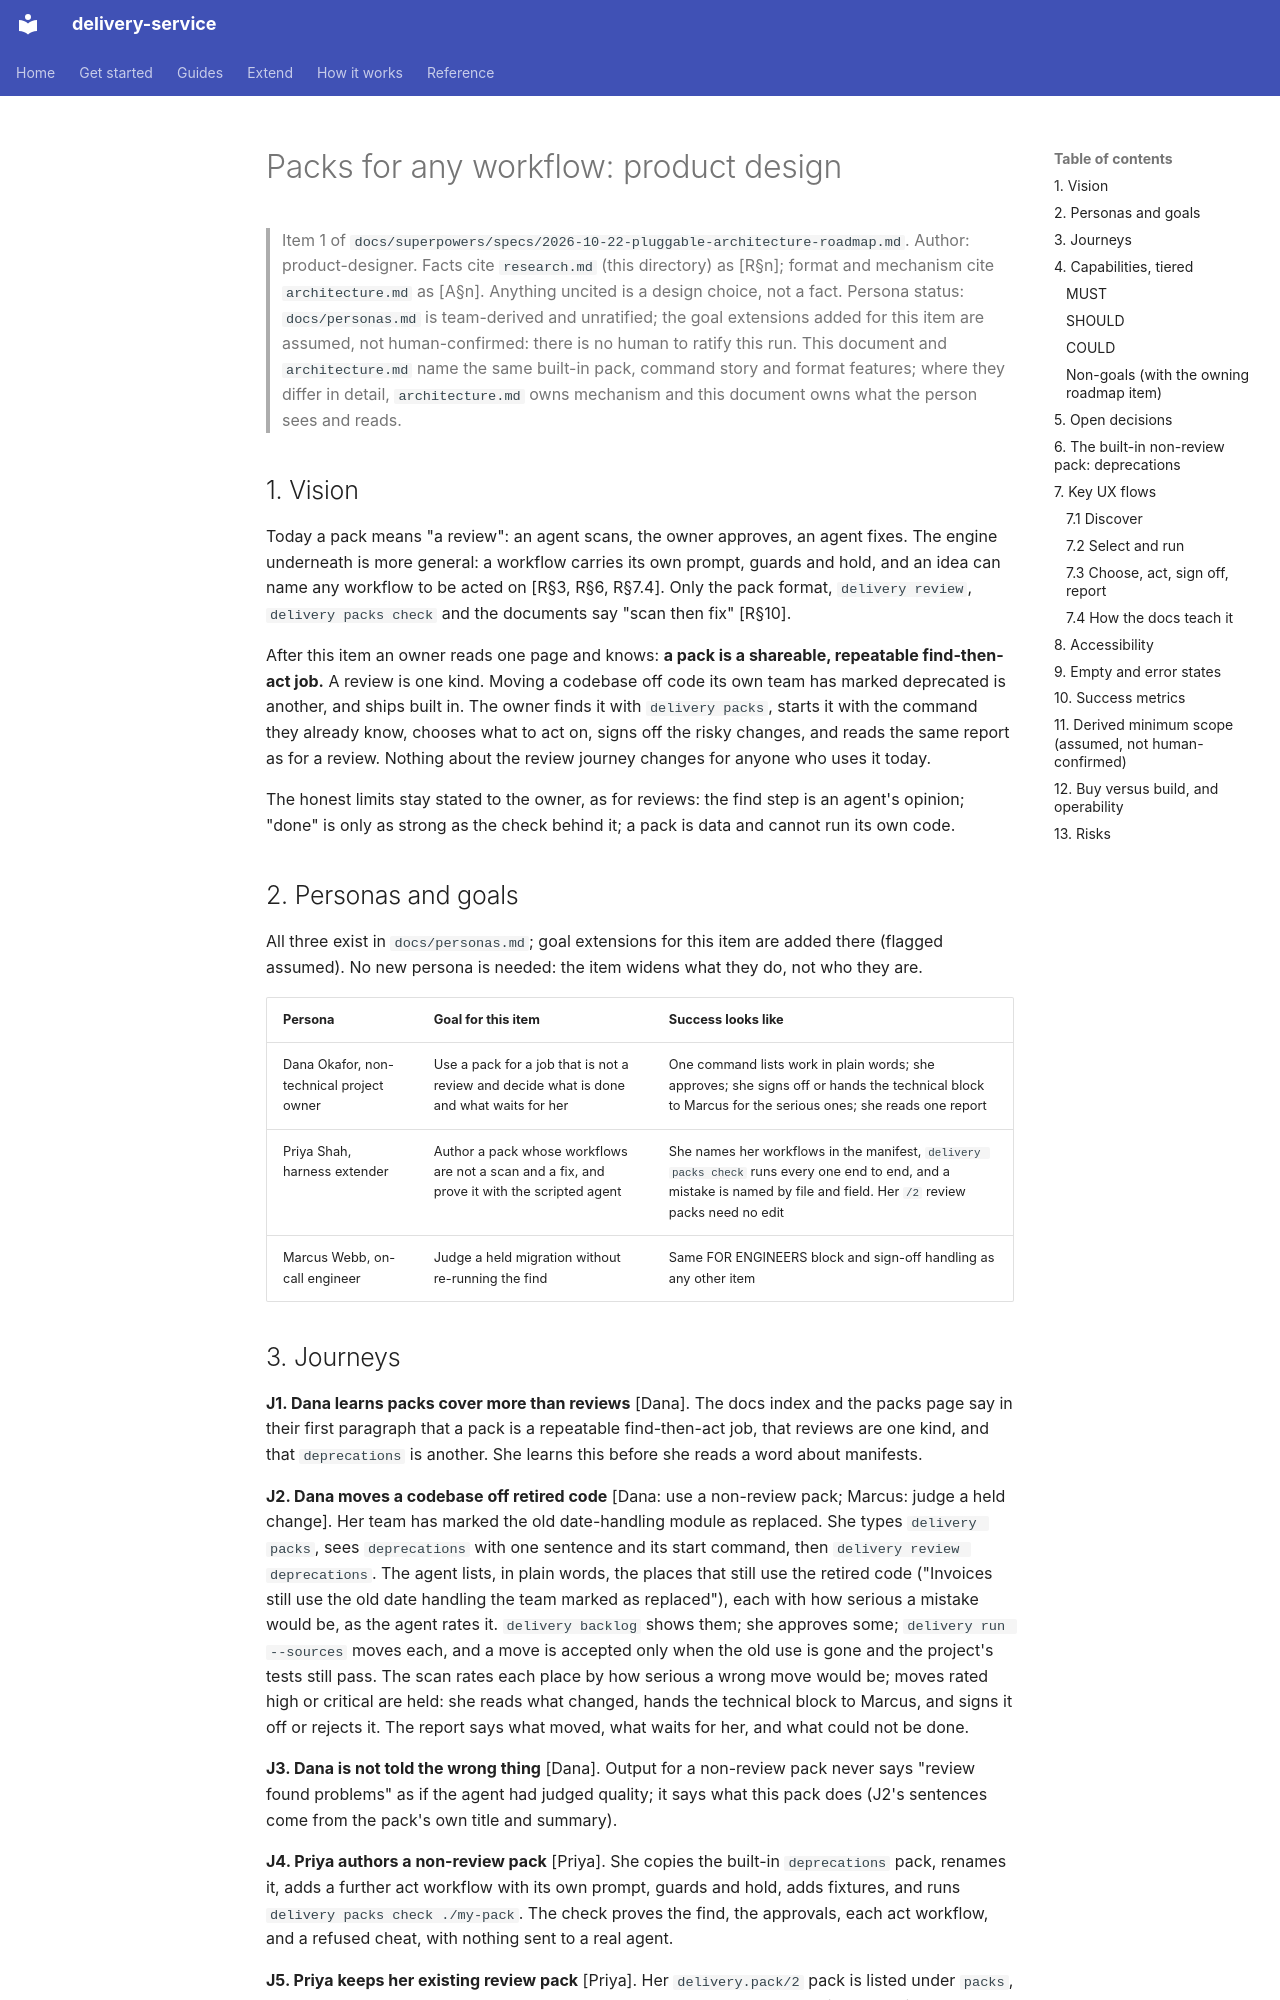

repository: jorjives/delivery-service · page: prd/2026-10-23-packs-for-any-workflow/product-design/index.html · generator: mkdocs

# Packs for any workflow: product design

> Item 1 of `docs/superpowers/specs/2026-10-22-pluggable-architecture-roadmap.md`.
> Author: product-designer. Facts cite `research.md` (this directory) as [R§n]; format and mechanism cite `architecture.md` as [A§n]. Anything uncited is a design choice, not a fact.
> Persona status: `docs/personas.md` is team-derived and unratified; the goal extensions added for this item are assumed, not human-confirmed: there is no human to ratify this run.
> This document and `architecture.md` name the same built-in pack, command story and format features; where they differ in detail, `architecture.md` owns mechanism and this document owns what the person sees and reads.

## 1. Vision

Today a pack means "a review": an agent scans, the owner approves, an agent fixes. The engine underneath is more general: a workflow carries its own prompt, guards and hold, and an idea can name any workflow to be acted on [R§3, R§6, R§7.4]. Only the pack format, `delivery review`, `delivery packs check` and the documents say "scan then fix" [R§10].

After this item an owner reads one page and knows: **a pack is a shareable, repeatable find-then-act job.** A review is one kind. Moving a codebase off code its own team has marked deprecated is another, and ships built in. The owner finds it with `delivery packs`, starts it with the command they already know, chooses what to act on, signs off the risky changes, and reads the same report as for a review. Nothing about the review journey changes for anyone who uses it today.

The honest limits stay stated to the owner, as for reviews: the find step is an agent's opinion; "done" is only as strong as the check behind it; a pack is data and cannot run its own code.

## 2. Personas and goals

All three exist in `docs/personas.md`; goal extensions for this item are added there (flagged assumed). No new persona is needed: the item widens what they do, not who they are.

| Persona | Goal for this item | Success looks like |
|---|---|---|
| Dana Okafor, non-technical project owner | Use a pack for a job that is not a review and decide what is done and what waits for her | One command lists work in plain words; she approves; she signs off or hands the technical block to Marcus for the serious ones; she reads one report |
| Priya Shah, harness extender | Author a pack whose workflows are not a scan and a fix, and prove it with the scripted agent | She names her workflows in the manifest, `delivery packs check` runs every one end to end, and a mistake is named by file and field. Her `/2` review packs need no edit |
| Marcus Webb, on-call engineer | Judge a held migration without re-running the find | Same FOR ENGINEERS block and sign-off handling as any other item |
